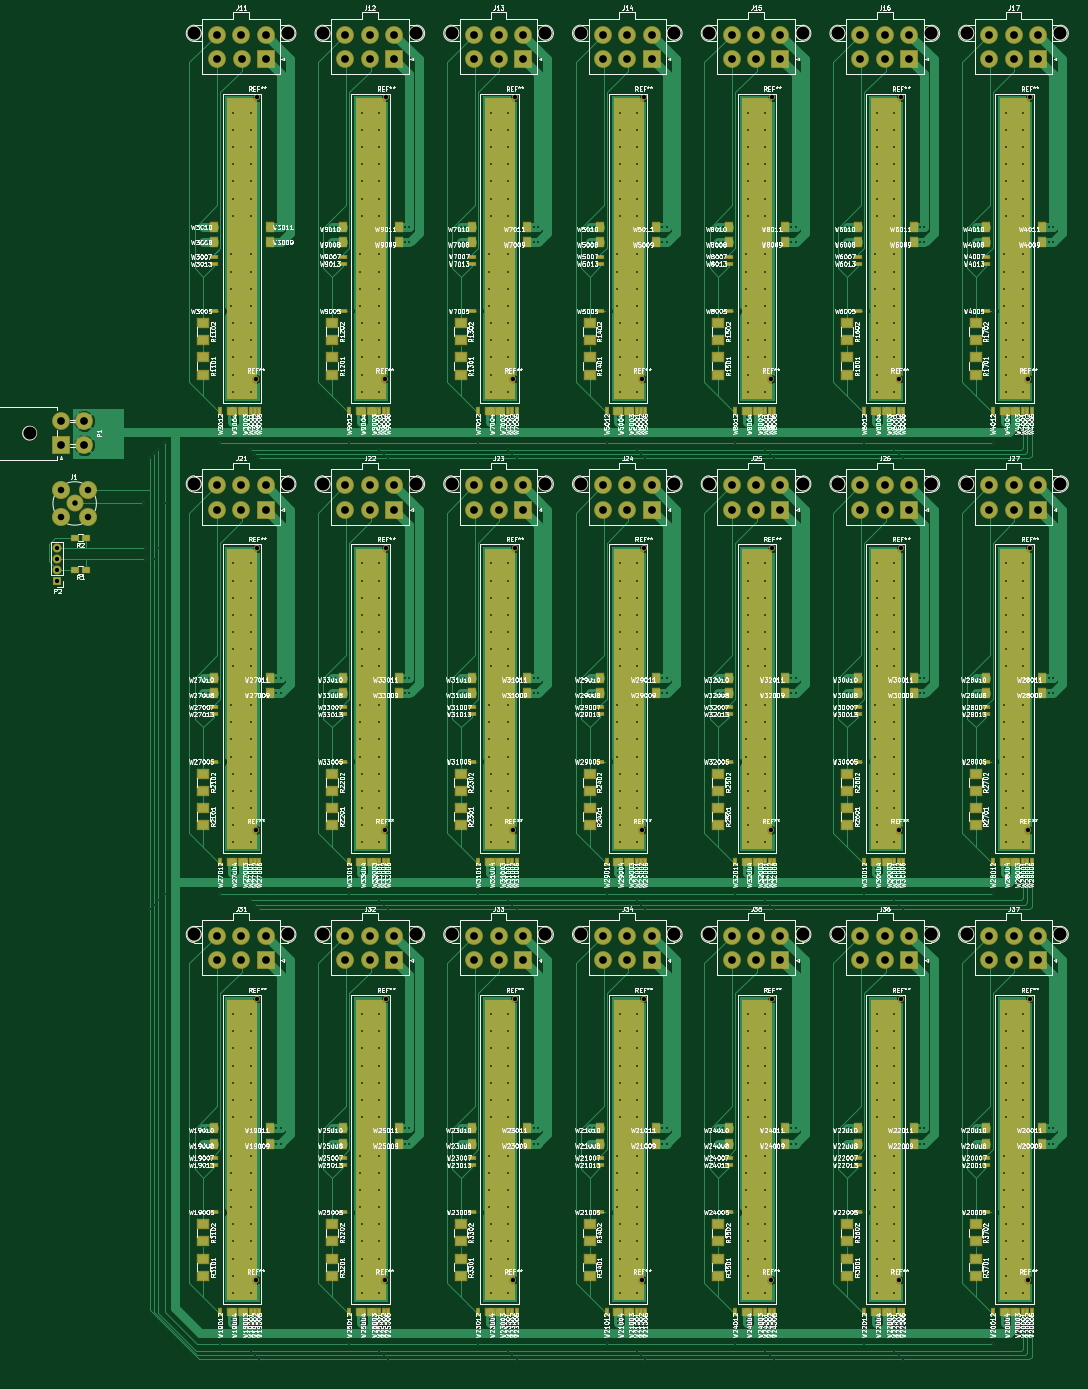
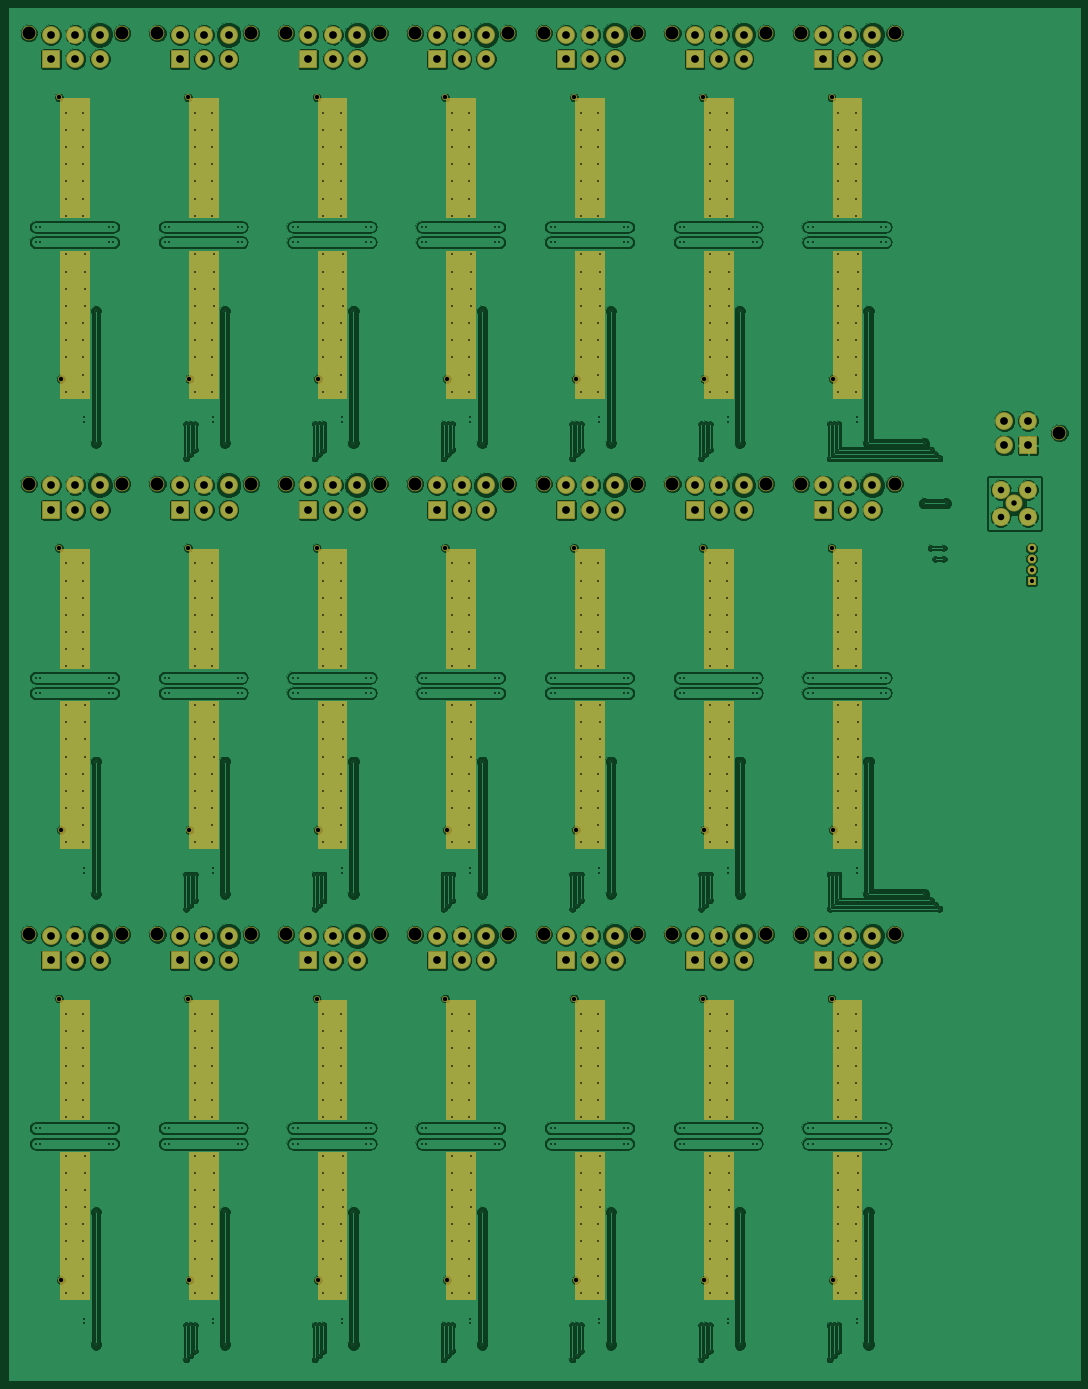
Circuit board: 8 layer files. Board 249.7 x 319.7 mm.
- bottom_copper: pbv2_mass_test_adapter-B.Cu.gbr (428248 bytes)
- bottom_mask: pbv2_mass_test_adapter-B.Mask.gbr (18946 bytes)
- bottom_silk: pbv2_mass_test_adapter-B.SilkS.gbr (272 bytes)
- top_copper: pbv2_mass_test_adapter-F.Cu.gbr (147578 bytes)
- top_mask: pbv2_mass_test_adapter-F.Mask.gbr (23179 bytes)
- top_silk: pbv2_mass_test_adapter-F.SilkS.gbr (733847 bytes)
- drill: pbv2_mass_test_adapter-NPTH.drl (1606 bytes)
- drill: pbv2_mass_test_adapter.drl (16127 bytes)

=== bottom_copper: pbv2_mass_test_adapter-B.Cu.gbr (428248 bytes, source omitted) ===
=== bottom_mask: pbv2_mass_test_adapter-B.Mask.gbr (18946 bytes, source omitted) ===
=== bottom_silk: pbv2_mass_test_adapter-B.SilkS.gbr ===
G04 #@! TF.FileFunction,Legend,Bot*
%FSLAX46Y46*%
G04 Gerber Fmt 4.6, Leading zero omitted, Abs format (unit mm)*
G04 Created by KiCad (PCBNEW 4.0.6) date Wed Aug 16 17:31:40 2017*
%MOMM*%
%LPD*%
G01*
G04 APERTURE LIST*
%ADD10C,0.100000*%
G04 APERTURE END LIST*
D10*
M02*

=== top_copper: pbv2_mass_test_adapter-F.Cu.gbr (147578 bytes, source omitted) ===
=== top_mask: pbv2_mass_test_adapter-F.Mask.gbr (23179 bytes, source omitted) ===
=== top_silk: pbv2_mass_test_adapter-F.SilkS.gbr (733847 bytes, source omitted) ===
=== drill: pbv2_mass_test_adapter-NPTH.drl ===
M48
;DRILL file {KiCad 4.0.6} date Wed Aug 16 17:30:34 2017
;FORMAT={-:-/ absolute / metric / decimal}
FMAT,2
METRIC,TZ
T1C1.000
T2C3.000
%
G90
G05
M71
T1
X127.73Y-136.564
X127.73Y-241.564
X127.73Y-346.564
X128.086Y-70.905
X128.086Y-175.905
X128.086Y-280.905
X157.73Y-136.564
X157.73Y-241.564
X157.73Y-346.564
X158.086Y-70.905
X158.086Y-175.905
X158.086Y-280.905
X187.73Y-136.564
X187.73Y-241.564
X187.73Y-346.564
X188.086Y-70.905
X188.086Y-175.905
X188.086Y-280.905
X217.73Y-136.564
X217.73Y-241.564
X217.73Y-346.564
X218.086Y-70.905
X218.086Y-175.905
X218.086Y-280.905
X247.73Y-136.564
X247.73Y-241.564
X247.73Y-346.564
X248.086Y-70.905
X248.086Y-175.905
X248.086Y-280.905
X277.73Y-136.564
X277.73Y-241.564
X277.73Y-346.564
X278.086Y-70.905
X278.086Y-175.905
X278.086Y-280.905
X307.73Y-136.564
X307.73Y-241.564
X307.73Y-346.564
X308.086Y-70.905
X308.086Y-175.905
X308.086Y-280.905
T2
X75.Y-149.15
X113.425Y-55.97
X113.425Y-160.97
X113.425Y-265.97
X135.175Y-55.97
X135.175Y-160.97
X135.175Y-265.97
X143.425Y-55.97
X143.425Y-160.97
X143.425Y-265.97
X165.175Y-55.97
X165.175Y-160.97
X165.175Y-265.97
X173.425Y-55.97
X173.425Y-160.97
X173.425Y-265.97
X195.175Y-55.97
X195.175Y-160.97
X195.175Y-265.97
X203.425Y-55.97
X203.425Y-160.97
X203.425Y-265.97
X225.175Y-55.97
X225.175Y-160.97
X225.175Y-265.97
X233.425Y-55.97
X233.425Y-160.97
X233.425Y-265.97
X255.175Y-55.97
X255.175Y-160.97
X255.175Y-265.97
X263.425Y-55.97
X263.425Y-160.97
X263.425Y-265.97
X285.175Y-55.97
X285.175Y-160.97
X285.175Y-265.97
X293.425Y-55.97
X293.425Y-160.97
X293.425Y-265.97
X315.175Y-55.97
X315.175Y-160.97
X315.175Y-265.97
T0
M30

=== drill: pbv2_mass_test_adapter.drl (16127 bytes, source omitted) ===
